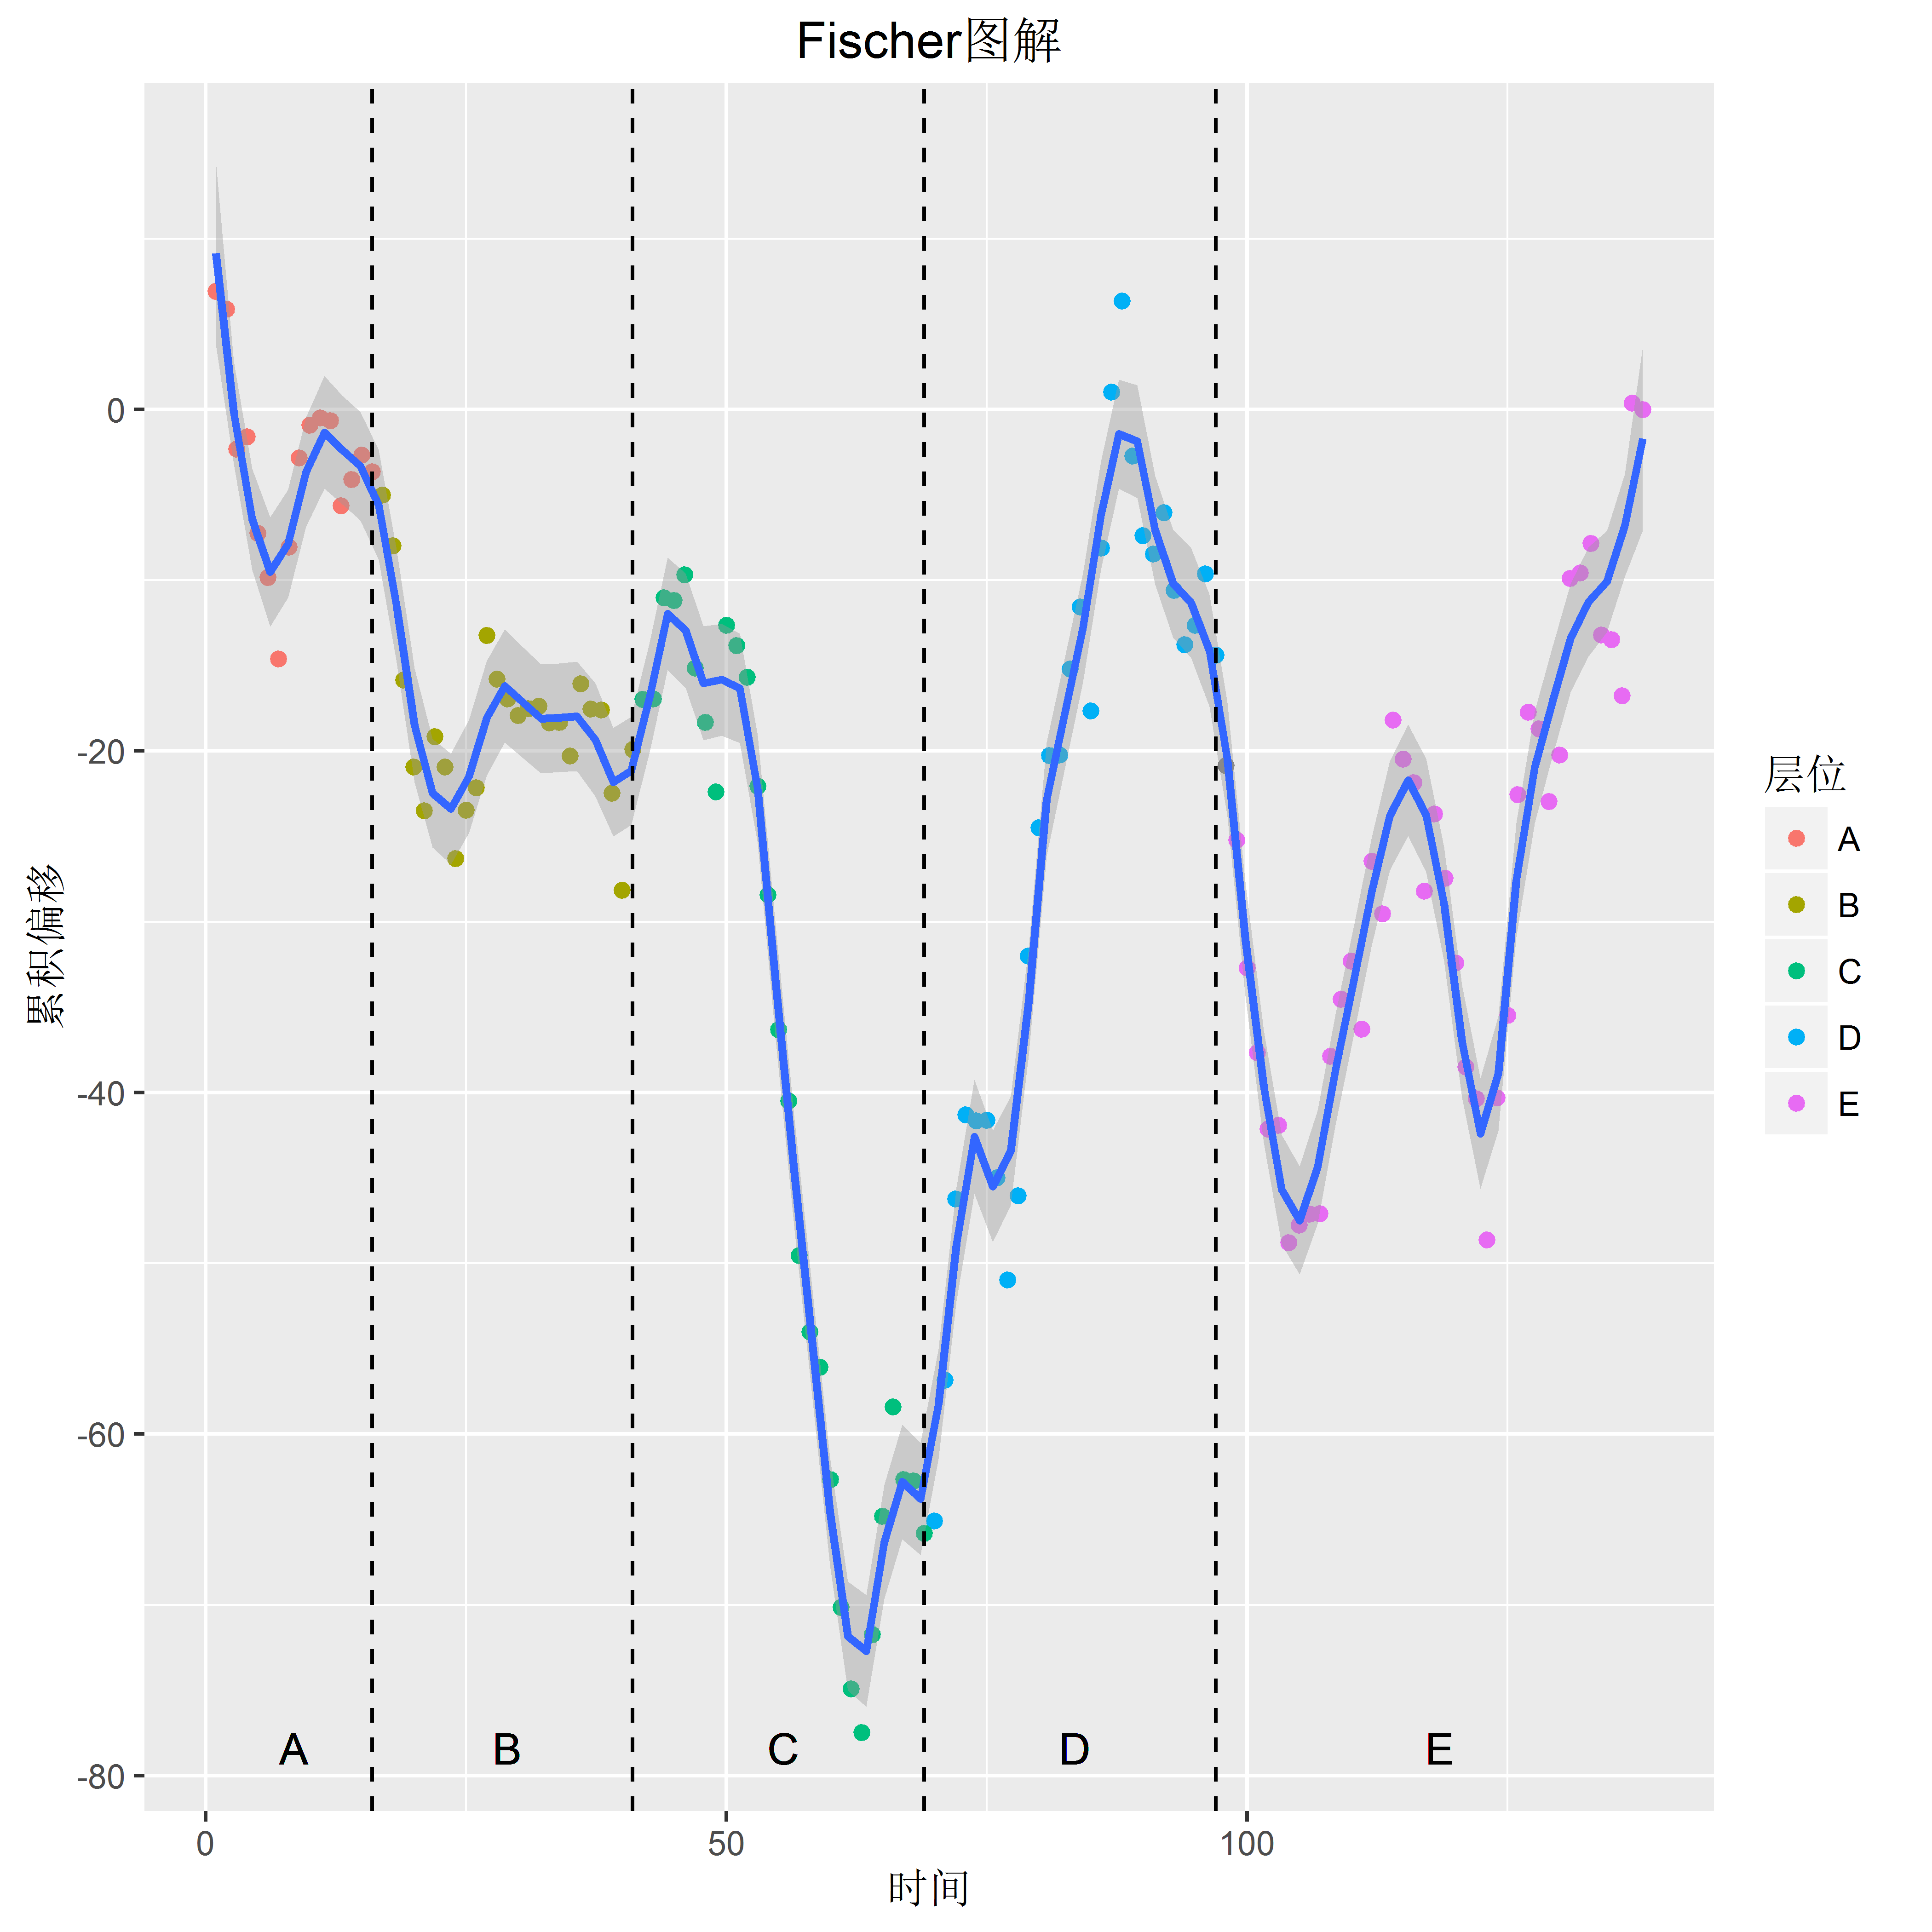

The file beside this chart, header and first rows:
, 标注, 旋回顶深, 旋回底深, 符号, 旋回厚度, 偏移, 累积偏移, 旋回数, 层位
1, L144_0, 505.3, 519.2, 正旋回, 13.9, -0.371, 0.002, 138, E
2, L144_691, 519.2, 550.6, 反旋回, 31.4, 17.13, 0.373, 137, E
3, L144_692, 550.6, 561.6, 反旋回, 11, -3.271, -16.76, 136, E
4, 正旋回, 561.6, 575.6, 正旋回, 14, -0.271, -13.49, 135, E
5, L144_693, 575.6, 584.5, 正旋回, 8.9, -5.371, -13.21, 134, E
6, L144_694, 584.5, 600.5, 反旋回, 16, 1.729, -7.843, 133, E
7, L144_695, 600.5, 615.1, 正旋回, 14.6, 0.329, -9.572, 132, E
8, L144_696, 615.1, 639.7, 反旋回, 24.6, 10.33, -9.901, 131, E
9, L144_697, 639.7, 656.7, 正旋回, 17, 2.729, -20.23, 130, E
10, L144_698, 656.7, 666.7, 反旋回, 10, -4.271, -22.96, 129, E
11, L144_699, 666.7, 680, 正旋回, 13.3, -0.971, -18.69, 128, E
12, L144_700, 680, 699.1, 反旋回, 19.1, 4.829, -17.72, 127, E
13, L144_701, 699.1, 726.3, 正旋回, 27.2, 12.93, -22.55, 126, E
14, L144_702, 726.3, 745.4, 反旋回, 19.1, 4.829, -35.48, 125, E
15, L144_703, 745.4, 768, 正旋回, 22.6, 8.329, -40.3, 124, E
16, 正旋回, 768, 774, 正旋回, 6, -8.271, -48.63, 123, E
17, L144_704, 774, 786.4, 反旋回, 12.4, -1.871, -40.36, 122, E
18, L144_705, 786.4, 794.6, 正旋回, 8.2, -6.071, -38.49, 121, E
19, L144_706, 794.6, 803.9, 反旋回, 9.3, -4.971, -32.42, 120, E
20, L144_707, 803.9, 814.4, 正旋回, 10.5, -3.771, -27.45, 119, E
21, L144_708, 814.4, 833.2, 反旋回, 18.8, 4.529, -23.68, 118, E
22, L144_709, 833.2, 841.1, 正旋回, 7.9, -6.371, -28.21, 117, E
23, L144_710, 841.1, 854, 反旋回, 12.9, -1.371, -21.84, 116, E
24, L144_711, 854, 866, 正旋回, 12, -2.271, -20.46, 115, E
25, L144_712, 866, 891.6, 反旋回, 25.6, 11.33, -18.19, 114, E
26, L144_713, 891.6, 902.8, 正旋回, 11.2, -3.071, -29.52, 113, E
27, L144_714, 902.8, 926.9, 正旋回, 24.1, 9.829, -26.45, 112, E
28, L144_715, 926.9, 937.2, 反旋回, 10.3, -3.971, -36.28, 111, E
29, L144_716, 937.2, 953.7, 正旋回, 16.5, 2.229, -32.31, 110, E
30, L144_717, 953.7, 971.3, 反旋回, 17.6, 3.329, -34.54, 109, E
31, L144_718, 971.3, 994.8, 正旋回, 23.5, 9.229, -37.87, 108, E
32, L144_719, 994.8, 1009, 反旋回, 14.3, 0.029, -47.1, 107, E
33, 正旋回, 1009, 1024, 正旋回, 14.9, 0.629, -47.13, 106, E
34, L144_720, 1024, 1039, 正旋回, 15.3, 1.029, -47.76, 105, E
35, L144_721, 1039, 1047, 反旋回, 7.4, -6.871, -48.78, 104, E
36, L144_722, 1047, 1061, 正旋回, 14.5, 0.229, -41.91, 103, E
37, 正旋回, 1061, 1071, 正旋回, 9.8, -4.471, -42.14, 102, E
38, 反旋回, 1071, 1080, 反旋回, 9.3, -4.971, -37.67, 101, E
39, 正旋回, 1080, 1087, 正旋回, 6.8, -7.471, -32.7, 100, E
40, 正旋回, 1087, 1097, 正旋回, 9.9, -4.371, -25.23, 99, E
41, L144_724, 1097, 1105, 正旋回, 7.8, -6.471, -20.86, 98, NA
42, L144_725, 1105, 1114, 反旋回, 9.5, -4.771, -14.39, 97, D
43, L144_726, 1114, 1132, 正旋回, 17.3, 3.029, -9.616, 96, D
44, 反旋回, 1132, 1147, 反旋回, 15.4, 1.129, -12.64, 95, D
45, L144_727, 1147, 1158, 反旋回, 11.1, -3.171, -13.77, 94, D
46, L144_728, 1158, 1168, 正旋回, 9.7, -4.571, -10.6, 93, D
47, L144_729, 1168, 1184, 反旋回, 16.7, 2.429, -6.032, 92, D
48, L144_730, 1184, 1198, 正旋回, 13.2, -1.071, -8.461, 91, D
49, 反旋回, 1198, 1207, 反旋回, 9.6, -4.671, -7.39, 90, D
50, 正旋回, 1207, 1212, 正旋回, 5.2, -9.071, -2.719, 89, D
51, 正旋回, 1212, 1232, 正旋回, 19.6, 5.329, 6.352, 88, D
52, L144_732, 1232, 1256, 正旋回, 23.4, 9.129, 1.023, 87, D
53, L144_733, 1256, 1279, 反旋回, 23.8, 9.529, -8.106, 86, D
54, 反旋回, 1279, 1288, 反旋回, 8.2, -6.071, -17.64, 85, D
55, L144_734, 1288, 1305, 正旋回, 17.9, 3.629, -11.56, 84, D
56, L144_735, 1305, 1325, 反旋回, 19.3, 5.029, -15.19, 83, D
57, L144_736, 1325, 1339, 正旋回, 14.3, 0.029, -20.22, 82, D
58, 反旋回, 1339, 1358, 反旋回, 18.5, 4.229, -20.25, 81, D
59, L144_737, 1358, 1379, 反旋回, 21.8, 7.529, -24.48, 80, D
60, L144_738, 1379, 1408, 正旋回, 28.3, 14.03, -32.01, 79, D
... 78 more rows
